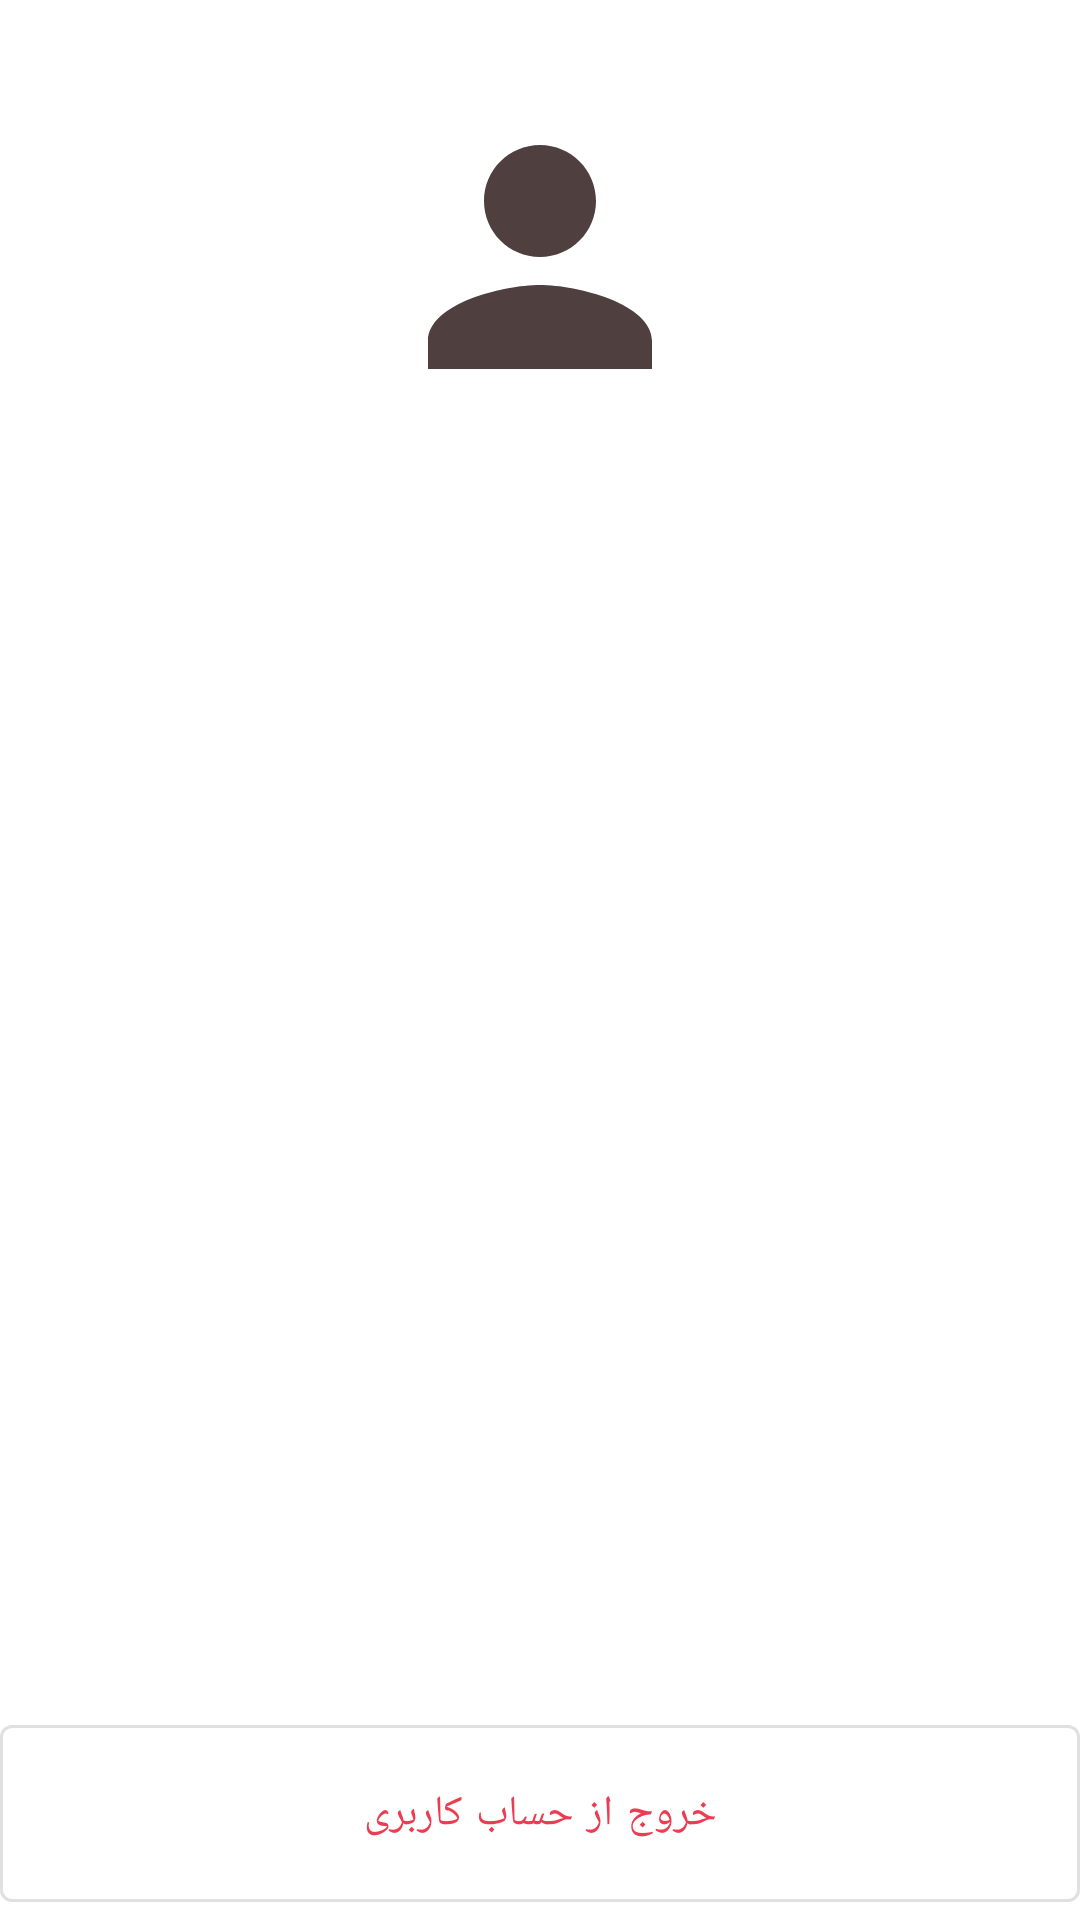

This screen was rendered from an Android layout file. Write that file and the resources it references.
<!-- AndroidManifest.xml: application theme Theme.OnlineShoppingApp -->
<!-- res/layout/fragment_profile.xml -->
<?xml version="1.0" encoding="utf-8"?>
<androidx.constraintlayout.widget.ConstraintLayout xmlns:android="http://schemas.android.com/apk/res/android"
    xmlns:app="http://schemas.android.com/apk/res-auto"
    xmlns:tools="http://schemas.android.com/tools"
    android:layout_width="match_parent"
    android:layout_height="match_parent"
    tools:context=".ui.account.profile.ProfileFragment">


    <TextView
        android:visibility="gone"
        android:id="@+id/tv_name"
        android:layout_width="wrap_content"
        android:layout_height="wrap_content"
        android:layout_marginTop="32dp"
        android:textSize="30sp"
        android:textStyle="bold"
        app:layout_constraintEnd_toEndOf="parent"
        app:layout_constraintHorizontal_bias="0.498"
        app:layout_constraintStart_toStartOf="parent"
        app:layout_constraintTop_toBottomOf="@+id/imageView4" />

    <TextView
        android:visibility="gone"
        android:id="@+id/tv_email"
        android:layout_width="wrap_content"
        android:layout_height="wrap_content"
        android:layout_marginTop="12dp"
        android:textSize="18sp"
        app:layout_constraintEnd_toEndOf="@+id/tv_name"
        app:layout_constraintHorizontal_bias="0.512"
        app:layout_constraintStart_toStartOf="@+id/tv_name"
        app:layout_constraintTop_toBottomOf="@+id/tv_name" />

    <com.google.android.material.button.MaterialButton
        android:id="@+id/btn_log_out"
        android:visibility="gone"
        style="@style/Widget.MaterialComponents.Button.OutlinedButton"
        android:layout_width="match_parent"
        android:layout_height="wrap_content"
        android:padding="20dp"
        android:text="@string/log_out"
        app:layout_constraintBottom_toBottomOf="parent"
        app:layout_constraintEnd_toEndOf="parent"
        app:layout_constraintHorizontal_bias="0.5"
        app:layout_constraintStart_toStartOf="parent" />

    <com.airbnb.lottie.LottieAnimationView
        android:id="@+id/lottie"
        android:visibility="gone"
        android:layout_width="150dp"
        android:layout_height="150dp"
        android:gravity="center"
        app:layout_constraintBottom_toBottomOf="parent"
        app:layout_constraintEnd_toEndOf="parent"
        app:layout_constraintStart_toStartOf="parent"
        app:layout_constraintTop_toTopOf="parent"
        app:lottie_autoPlay="true"
        app:lottie_loop="true"
        app:lottie_rawRes="@raw/loading" />

    <ImageView
        android:id="@+id/imageView4"
        android:layout_width="112dp"
        android:layout_height="171dp"
        android:visibility="gone"
        android:src="@drawable/ic_baseline_person_24"
        app:layout_constraintEnd_toEndOf="parent"
        app:layout_constraintStart_toStartOf="parent"
        app:layout_constraintTop_toTopOf="parent"
        tools:ignore="ContentDescription" />

    <androidx.constraintlayout.widget.Group
        android:id="@+id/group"
        android:layout_width="wrap_content"
        android:layout_height="wrap_content"
        app:layout_constraintBottom_toBottomOf="parent"
        app:layout_constraintEnd_toEndOf="parent"
        app:layout_constraintStart_toStartOf="parent"
        app:constraint_referenced_ids="btn_log_out,tv_email,tv_name,imageView4"
        app:layout_constraintTop_toTopOf="parent" />

</androidx.constraintlayout.widget.ConstraintLayout>
<!-- resources referenced by this layout -->
<resources>
  <!-- drawable ic_baseline_person_24 (drawable) -->
  <vector android:height="24dp" android:tint="#4F3F3F"
      android:viewportHeight="24" android:viewportWidth="24"
      android:width="24dp" xmlns:android="http://schemas.android.com/apk/res/android">
      <path android:fillColor="@android:color/white" android:pathData="M12,12c2.21,0 4,-1.79 4,-4s-1.79,-4 -4,-4 -4,1.79 -4,4 1.79,4 4,4zM12,14c-2.67,0 -8,1.34 -8,4v2h16v-2c0,-2.66 -5.33,-4 -8,-4z"/>
  </vector>
  <string name="log_out">خروج از حساب کاربری</string>
  <style name="Theme.OnlineShoppingApp" parent="Theme.MaterialComponents.DayNight.NoActionBar">
          
          <item name="colorPrimary">@color/teal_200</item>
          <item name="colorPrimaryVariant">#CD0C43</item>
          <item name="colorOnPrimary">@color/white</item>
          
          <item name="colorSecondary">@color/teal_200</item>
          <item name="colorSecondaryVariant">@color/teal_200</item>
          <item name="colorOnSecondary">@color/black</item>
          <item name="fontFamily">@font/koodak</item>
          
          <item name="android:statusBarColor" tools:targetApi="l">@color/white</item>
          <item name="android:windowLightStatusBar" tools:targetApi="m">true</item>
          
      </style>
  <color name="teal_200">#eb3c52</color>
  <color name="white">#FFFFFFFF</color>
  <color name="black">#121212</color>
</resources>
